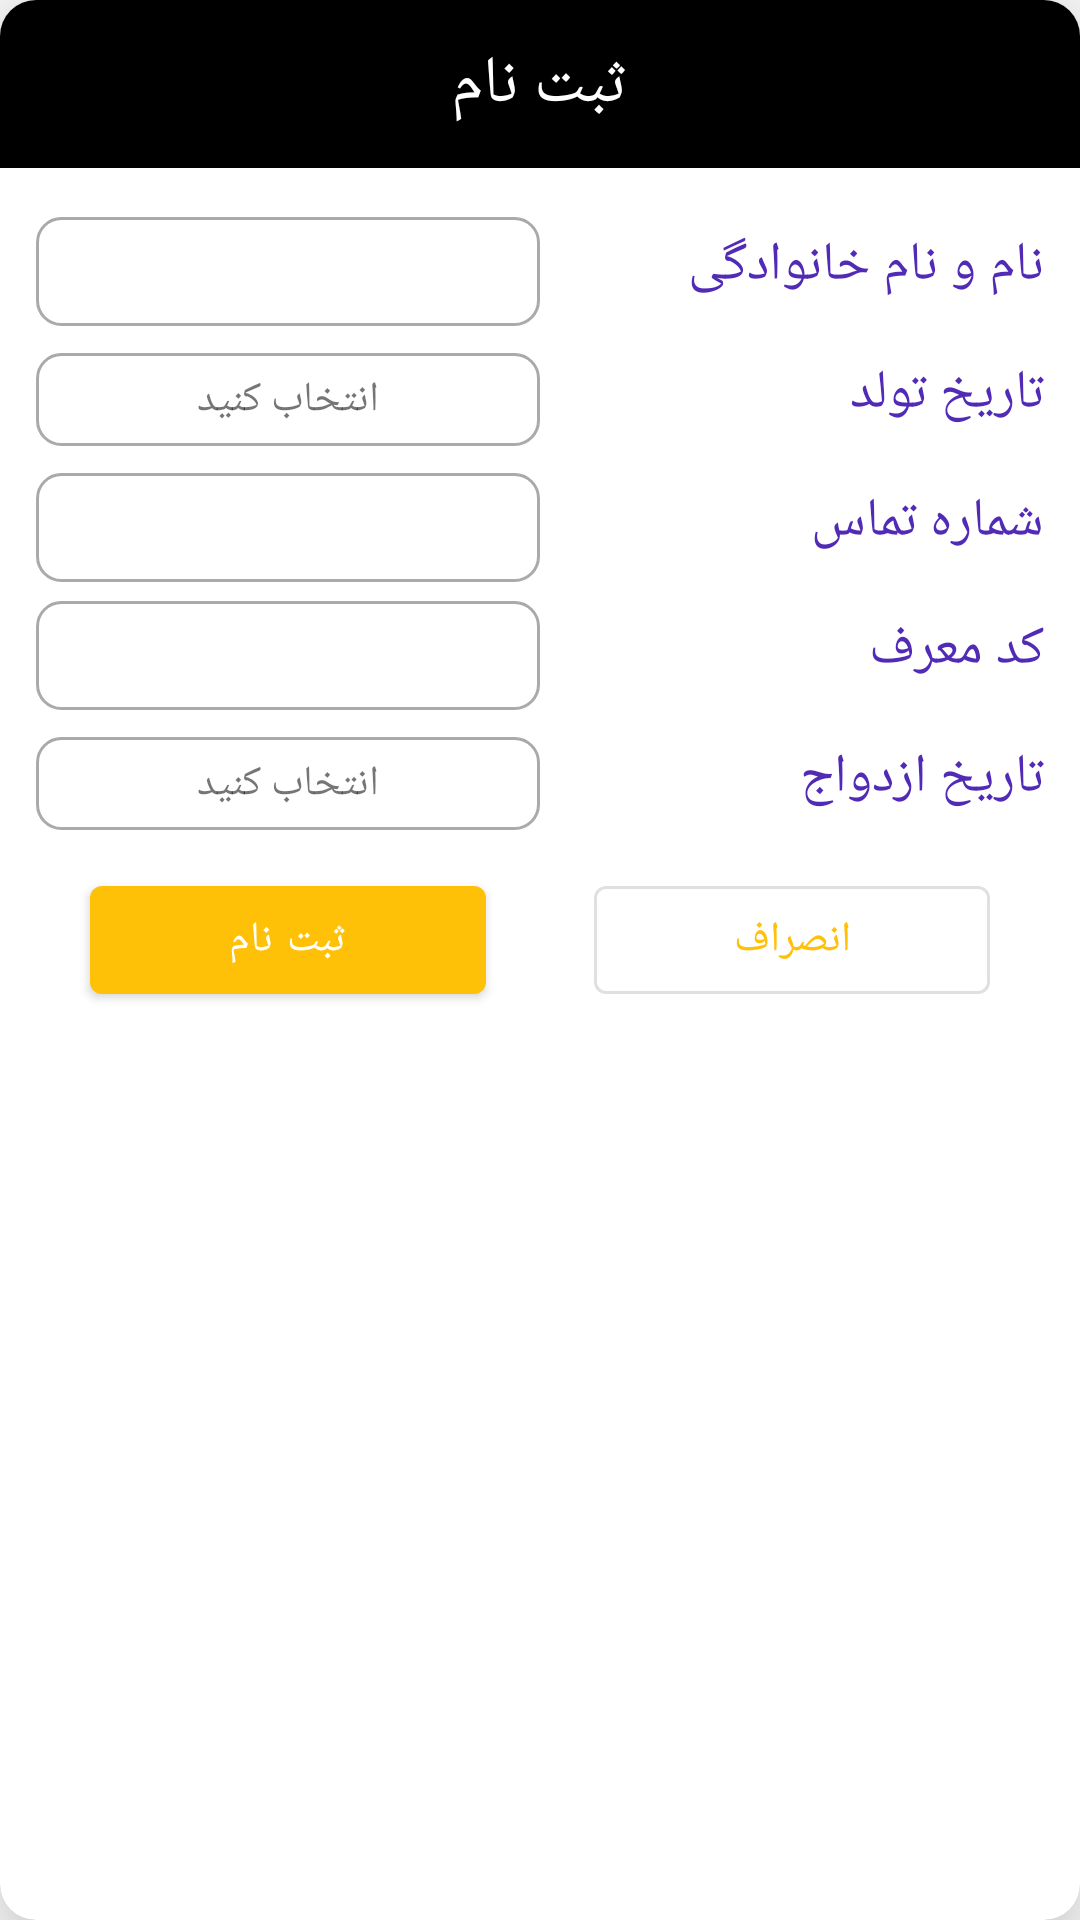

Android layout source for this screen:
<!-- AndroidManifest.xml: application theme AppTheme -->
<!-- res/layout/dialog_register.xml -->
<?xml version="1.0" encoding="utf-8"?>
<com.google.android.material.card.MaterialCardView xmlns:android="http://schemas.android.com/apk/res/android"
    xmlns:app="http://schemas.android.com/apk/res-auto"
    android:layout_width="match_parent"
    android:layout_height="wrap_content"
    android:layout_margin="12dp"
    app:cardCornerRadius="12dp"
    app:cardElevation="20dp">

    <androidx.constraintlayout.widget.ConstraintLayout
        android:layout_width="match_parent"
        android:layout_height="wrap_content"
        android:orientation="vertical">


        <androidx.constraintlayout.widget.ConstraintLayout
            android:id="@+id/toolbar"
            android:layout_width="match_parent"
            android:layout_height="?attr/actionBarSize"
            android:background="@android:color/black"
            android:padding="6dp"
            app:layout_constraintLeft_toLeftOf="parent"
            app:layout_constraintRight_toRightOf="parent"
            app:layout_constraintTop_toTopOf="parent">

            <ImageView
                android:id="@+id/reg_close"
                android:layout_width="wrap_content"
                android:layout_height="wrap_content"
                android:src="@drawable/vector_close"
                android:tint="@android:color/holo_red_dark"
                app:layout_constraintBottom_toBottomOf="parent"
                app:layout_constraintRight_toRightOf="parent"
                app:layout_constraintTop_toTopOf="parent" />

            <TextView
                android:id="@+id/reg_title"
                style="@style/TextAppearance.AppCompat.Large"
                android:layout_width="wrap_content"
                android:layout_height="wrap_content"
                android:fontFamily="@font/vazir"
                android:text="ثبت نام"
                android:textColor="@android:color/white"
                app:layout_constraintBottom_toBottomOf="parent"
                app:layout_constraintLeft_toLeftOf="parent"
                app:layout_constraintRight_toRightOf="parent"
                app:layout_constraintTop_toTopOf="parent" />

            <View
                android:id="@+id/reg_top_line"
                android:layout_width="match_parent"
                android:layout_height="0.5dp"
                android:layout_marginTop="8dp"
                android:background="@android:color/darker_gray"
                app:layout_constraintLeft_toLeftOf="parent"
                app:layout_constraintRight_toRightOf="parent"
                app:layout_constraintTop_toBottomOf="@id/reg_title" />


        </androidx.constraintlayout.widget.ConstraintLayout>

        <androidx.constraintlayout.widget.ConstraintLayout
            android:layout_width="match_parent"
            android:layout_height="wrap_content"
            android:padding="12dp"
            app:layout_constraintLeft_toLeftOf="parent"
            app:layout_constraintRight_toRightOf="parent"
            app:layout_constraintTop_toBottomOf="@id/toolbar">

            <androidx.constraintlayout.widget.Guideline
                android:id="@+id/guideline"
                android:layout_width="wrap_content"
                android:layout_height="wrap_content"
                android:orientation="vertical"
                app:layout_constraintGuide_percent="0.5" />

            <TextView
                android:id="@+id/reg_name_title"
                style="@style/TextAppearance.AppCompat.Medium"
                android:layout_width="wrap_content"
                android:layout_height="wrap_content"
                android:layout_marginTop="8dp"
                android:fontFamily="@font/vazir"
                android:text="نام و نام خانوادگی"
                android:textColor="@color/purple"
                app:layout_constraintRight_toRightOf="parent"
                app:layout_constraintTop_toTopOf="parent" />

            <EditText
                android:id="@+id/reg_name"
                android:layout_width="0dp"
                android:layout_height="wrap_content"
                android:layout_marginTop="4dp"
                android:background="@drawable/edit_shape"
                android:fontFamily="@font/vazir"
                android:gravity="center"
                android:inputType="text"
                android:padding="6dp"
                android:singleLine="true"
                app:layout_constraintBottom_toBottomOf="@+id/reg_name_title"
                app:layout_constraintLeft_toLeftOf="parent"
                app:layout_constraintRight_toRightOf="@id/guideline"
                app:layout_constraintTop_toTopOf="@id/reg_name_title" />

            <TextView
                android:id="@+id/reg_bd_title"
                style="@style/TextAppearance.AppCompat.Medium"
                android:layout_width="wrap_content"
                android:layout_height="wrap_content"
                android:layout_marginTop="18dp"
                android:fontFamily="@font/vazir"
                android:text="تاریخ تولد"
                android:textColor="@color/purple"
                app:layout_constraintRight_toRightOf="parent"
                app:layout_constraintTop_toBottomOf="@id/reg_name_title" />

            <TextView
                android:id="@+id/reg_bd"
                android:layout_width="0dp"
                android:layout_height="wrap_content"
                android:layout_marginTop="4dp"
                android:background="@drawable/edit_shape"
                android:fontFamily="@font/vazir"
                android:gravity="center"
                android:padding="6dp"
                android:text="انتخاب کنید"
                app:layout_constraintBottom_toBottomOf="@+id/reg_bd_title"
                app:layout_constraintLeft_toLeftOf="parent"
                app:layout_constraintRight_toRightOf="@id/guideline"
                app:layout_constraintTop_toTopOf="@id/reg_bd_title" />

            <TextView
                android:id="@+id/reg_number_title"
                style="@style/TextAppearance.AppCompat.Medium"
                android:layout_width="wrap_content"
                android:layout_height="wrap_content"
                android:layout_marginTop="18dp"
                android:fontFamily="@font/vazir"
                android:text="شماره تماس"
                android:textColor="@color/purple"
                app:layout_constraintRight_toRightOf="parent"
                app:layout_constraintTop_toBottomOf="@id/reg_bd_title" />

            <EditText
                android:id="@+id/reg_number"
                android:layout_width="0dp"
                android:layout_height="wrap_content"
                android:layout_marginTop="4dp"
                android:background="@drawable/edit_shape"
                android:fontFamily="@font/vazir"
                android:gravity="center"
                android:inputType="phone"
                android:maxLength="11"
                android:padding="6dp"
                android:singleLine="true"
                app:layout_constraintBottom_toBottomOf="@+id/reg_number_title"
                app:layout_constraintLeft_toLeftOf="parent"
                app:layout_constraintRight_toRightOf="@id/guideline"
                app:layout_constraintTop_toTopOf="@id/reg_number_title" />

            <TextView
                android:id="@+id/reg_code_title"
                style="@style/TextAppearance.AppCompat.Medium"
                android:layout_width="wrap_content"
                android:layout_height="wrap_content"
                android:layout_marginTop="18dp"
                android:fontFamily="@font/vazir"
                android:text="کد معرف"
                android:textColor="@color/purple"
                app:layout_constraintRight_toRightOf="parent"
                app:layout_constraintTop_toBottomOf="@id/reg_number_title" />

            <EditText
                android:id="@+id/reg_code"
                android:layout_width="0dp"
                android:layout_height="wrap_content"
                android:layout_marginTop="4dp"
                android:background="@drawable/edit_shape"
                android:fontFamily="@font/vazir"
                android:gravity="center"
                android:inputType="number"
                android:maxLength="4"
                android:padding="6dp"
                android:singleLine="true"
                app:layout_constraintBottom_toBottomOf="@+id/reg_code_title"
                app:layout_constraintLeft_toLeftOf="parent"
                app:layout_constraintRight_toRightOf="@id/guideline"
                app:layout_constraintTop_toTopOf="@id/reg_code_title" />

            <TextView
                android:id="@+id/reg_wd_title"
                style="@style/TextAppearance.AppCompat.Medium"
                android:layout_width="wrap_content"
                android:layout_height="wrap_content"
                android:layout_marginTop="18dp"
                android:fontFamily="@font/vazir"
                android:text="تاریخ ازدواج"
                android:textColor="@color/purple"
                app:layout_constraintRight_toRightOf="parent"
                app:layout_constraintTop_toBottomOf="@id/reg_code_title" />

            <TextView
                android:id="@+id/reg_wd"
                android:layout_width="0dp"
                android:layout_height="wrap_content"
                android:layout_marginTop="4dp"
                android:background="@drawable/edit_shape"
                android:fontFamily="@font/vazir"
                android:gravity="center"
                android:padding="6dp"
                android:text="انتخاب کنید"
                app:layout_constraintBottom_toBottomOf="@+id/reg_wd_title"
                app:layout_constraintLeft_toLeftOf="parent"
                app:layout_constraintRight_toRightOf="@id/guideline"
                app:layout_constraintTop_toTopOf="@id/reg_wd_title" />

            <com.google.android.material.button.MaterialButton
                android:id="@+id/reg_reg"
                android:layout_width="0dp"
                android:layout_height="wrap_content"
                android:layout_margin="18dp"
                android:fontFamily="@font/vazir"
                android:text="ثبت نام"
                app:layout_constraintHorizontal_chainStyle="packed"
                app:layout_constraintLeft_toLeftOf="parent"
                app:layout_constraintRight_toLeftOf="@id/reg_cancel"
                app:layout_constraintTop_toBottomOf="@+id/reg_wd_title" />

            <com.google.android.material.button.MaterialButton
                android:id="@+id/reg_cancel"
                style="@style/Widget.MaterialComponents.Button.OutlinedButton"
                android:layout_width="0dp"
                android:layout_height="wrap_content"
                android:layout_margin="18dp"
                android:fontFamily="@font/vazir"
                android:text="انصراف"
                app:layout_constraintLeft_toRightOf="@id/reg_reg"
                app:layout_constraintRight_toRightOf="parent"
                app:layout_constraintTop_toBottomOf="@+id/reg_wd_title" />
        </androidx.constraintlayout.widget.ConstraintLayout>


    </androidx.constraintlayout.widget.ConstraintLayout>

</com.google.android.material.card.MaterialCardView>
<!-- resources referenced by this layout -->
<resources>
  <color name="purple">#512BB6</color>
  <!-- drawable edit_shape (drawable) -->
  <?xml version="1.0" encoding="utf-8"?>
  <shape xmlns:android="http://schemas.android.com/apk/res/android"
      android:shape="rectangle">
      <solid
          android:color="@android:color/white"/>
      <corners
          android:radius="8dp"/>
  
      <stroke
          android:color="@android:color/darker_gray"
          android:width="1dp"/>
  
  </shape>
  <style name="AppTheme" parent="Theme.MaterialComponents.Light.NoActionBar">
          
          <item name="windowNoTitle">true</item>
          <item name="windowActionBar">false</item>
          <item name="android:windowFullscreen">true</item>
          <item name="colorPrimary">@color/colorPrimary</item>
          <item name="colorPrimaryDark">@color/colorPrimaryDark</item>
          <item name="colorAccent">@color/colorAccent</item>
      </style>
  <color name="colorPrimary">#ffc107</color>
  <color name="colorPrimaryDark">#ffa000</color>
  <color name="colorAccent">#ffecb3</color>
</resources>
